Labelled photos from "datasets", an image-classification folder in dijanajovanova/pvision-ai. The possible labels are: defective, good.

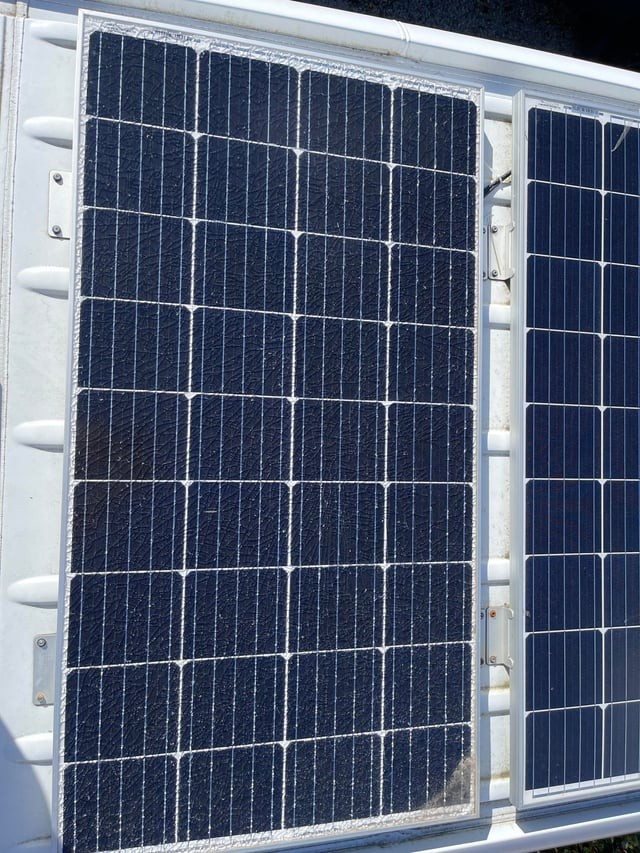
Label: defective

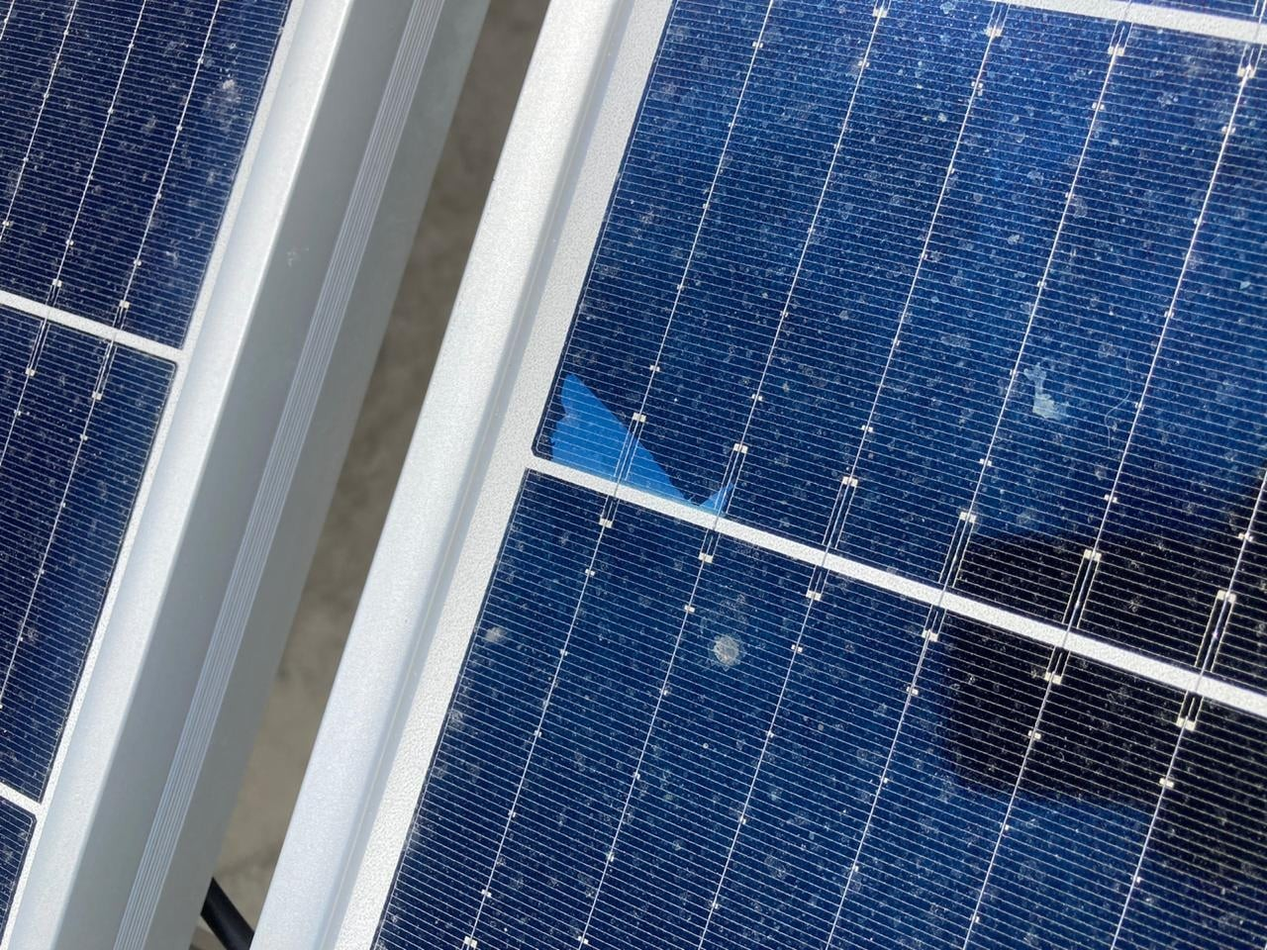
Label: defective

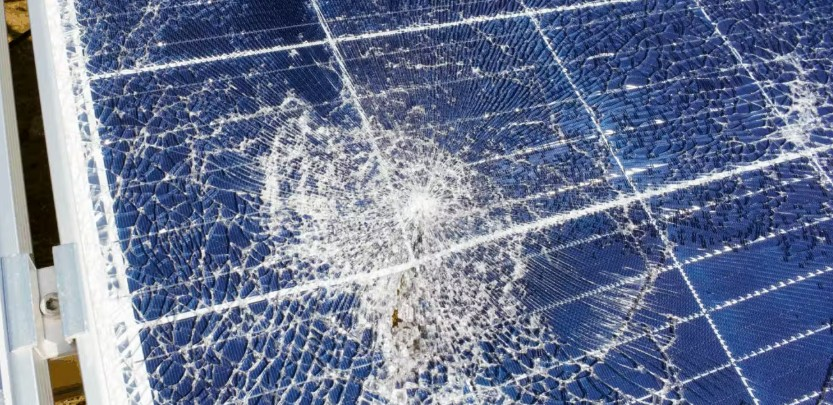
Label: defective

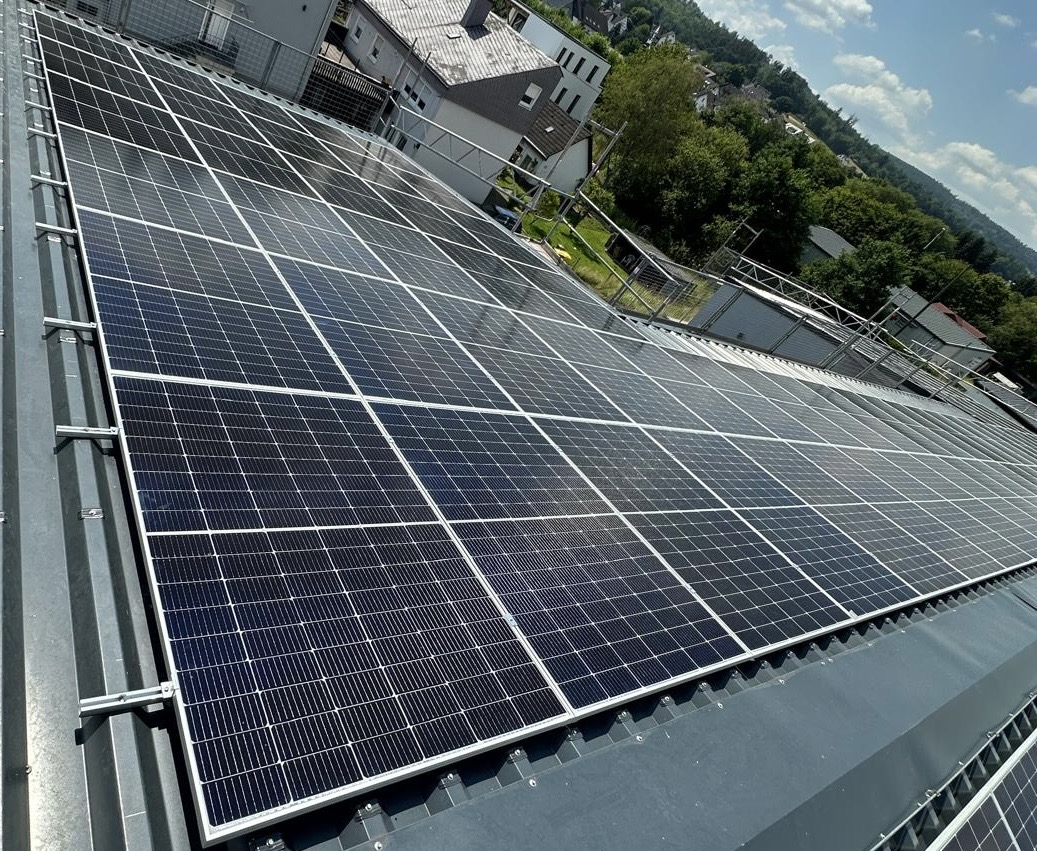
Label: good

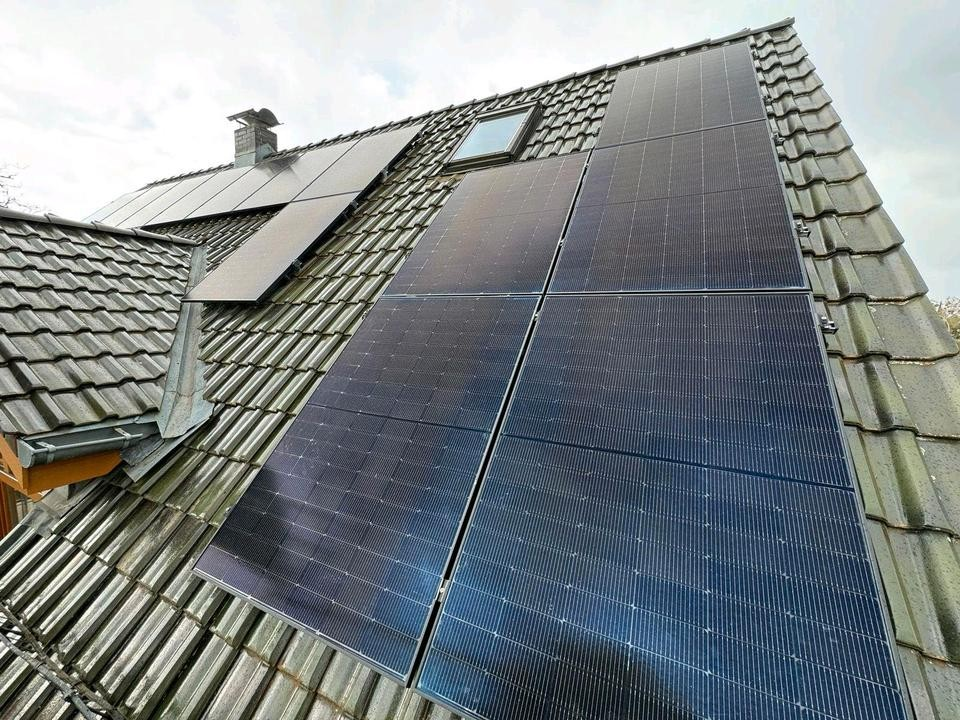
Label: good

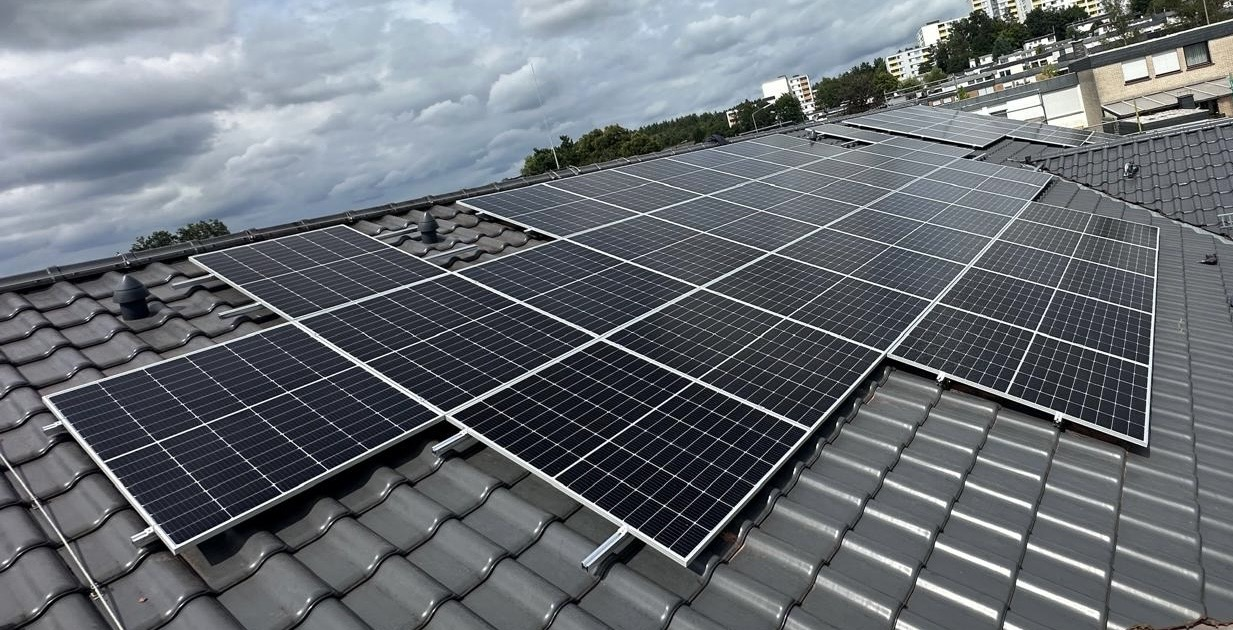
Label: good
